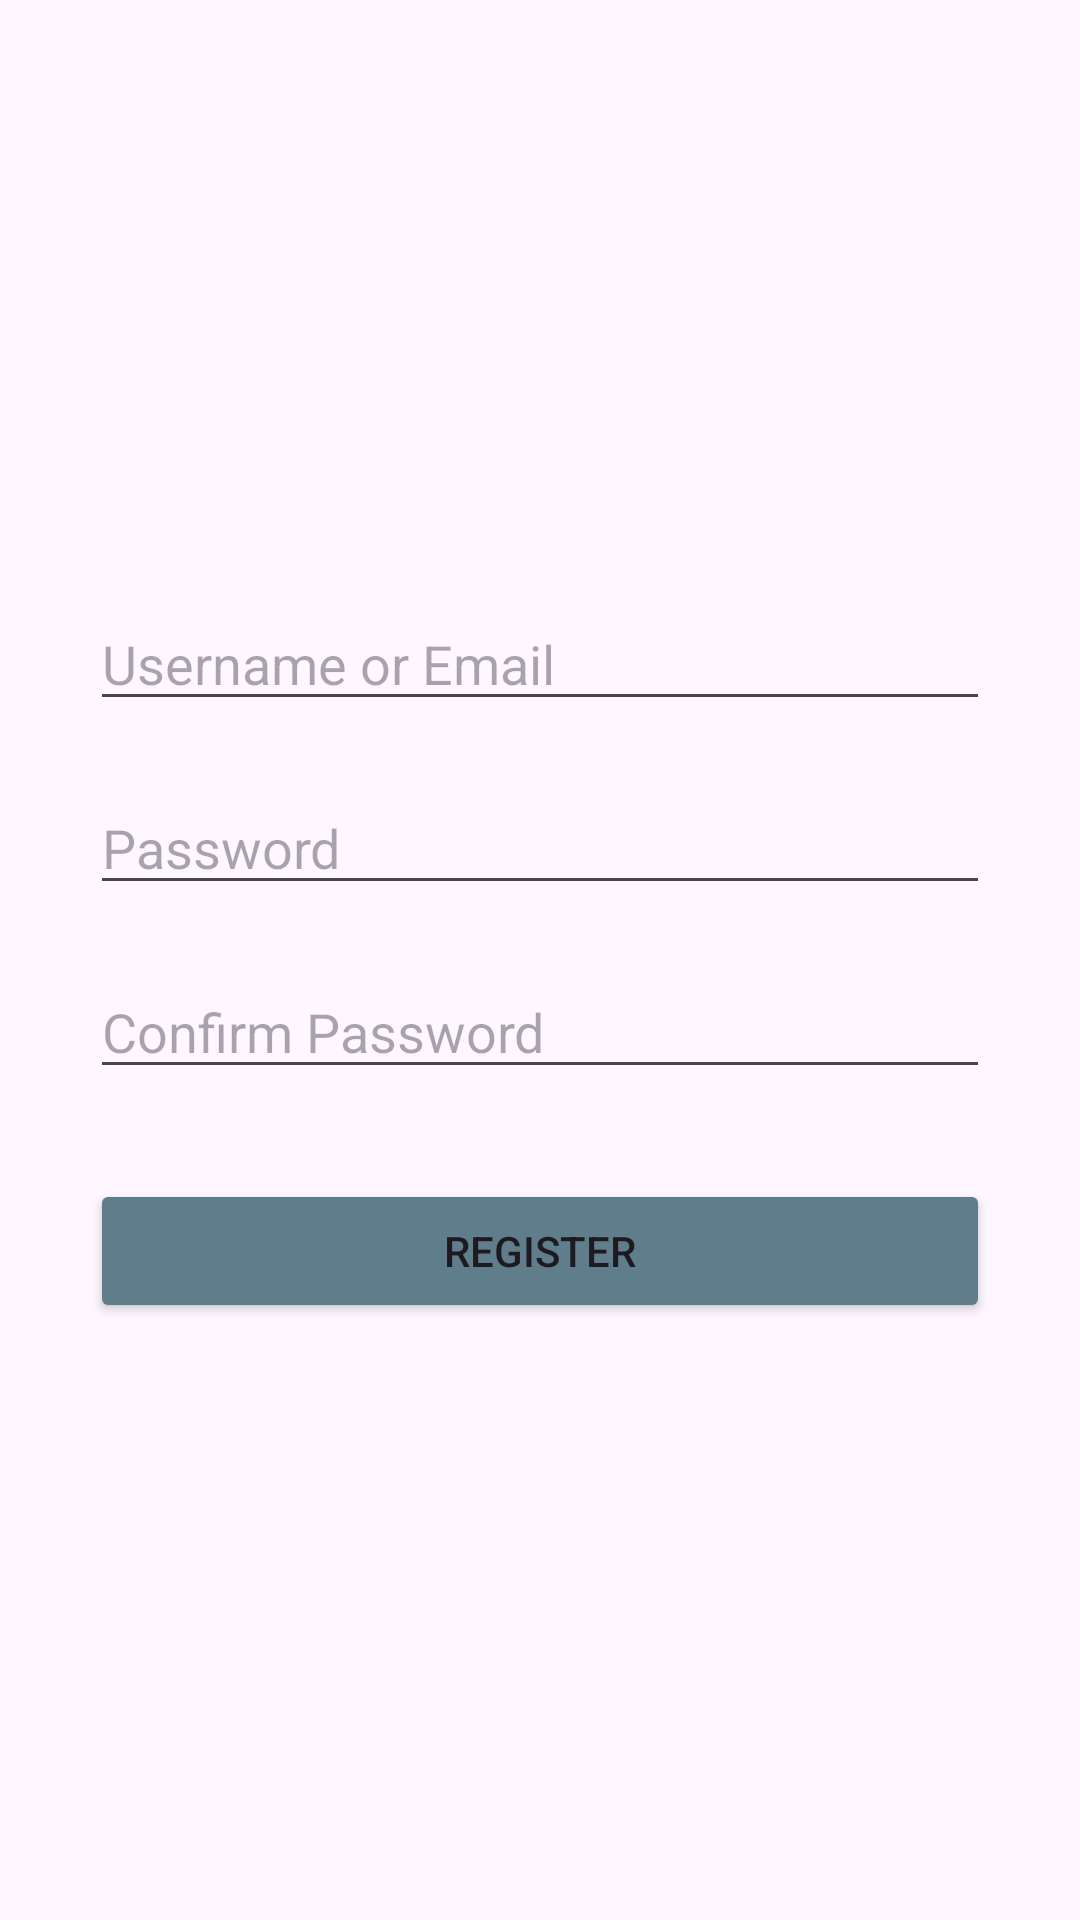

Produce the Android XML layout that renders to this screen, including the resource entries it uses.
<!-- AndroidManifest.xml: application theme Theme.Final11 -->
<!-- res/layout/activity_registration.xml -->
<?xml version="1.0" encoding="utf-8"?>
<LinearLayout xmlns:android="http://schemas.android.com/apk/res/android"
    android:layout_width="match_parent"
    android:layout_height="match_parent"
    android:orientation="vertical"
    android:padding="30dp">

    <RelativeLayout
        android:layout_width="match_parent"
        android:layout_height="match_parent"
        android:layout_gravity="center"
        android:gravity="center">

        <EditText
            android:id="@+id/etEmail"
            android:layout_width="match_parent"
            android:layout_height="wrap_content"
            android:hint="Username or Email"
            android:inputType="textEmailAddress" />

        <EditText
            android:id="@+id/etPassword"
            android:layout_width="match_parent"
            android:layout_height="wrap_content"
            android:hint="Password"
            android:inputType="textPassword"
            android:layout_below="@+id/etEmail"
            android:layout_marginTop="20dp"/>

        <EditText
            android:id="@+id/etConfirmPassword"
            android:layout_width="match_parent"
            android:layout_height="wrap_content"
            android:hint="Confirm Password"
            android:layout_below="@+id/etPassword"
            android:inputType="textPassword"
            android:layout_marginTop="20dp"/>

        <Button
            android:id="@+id/btnRegister"
            android:layout_width="match_parent"
            android:layout_height="wrap_content"
            android:layout_below="@+id/etConfirmPassword"
            android:text="Register"
            android:backgroundTint="#607D8B"
            android:layout_marginTop="30dp"/>

    </RelativeLayout>

</LinearLayout>
<!-- resources referenced by this layout -->
<resources>
  <style name="Theme.Final11" parent="Base.Theme.Final11" />
  <style name="Base.Theme.Final11" parent="Theme.Material3.DayNight.NoActionBar">
          
          
      </style>
</resources>
